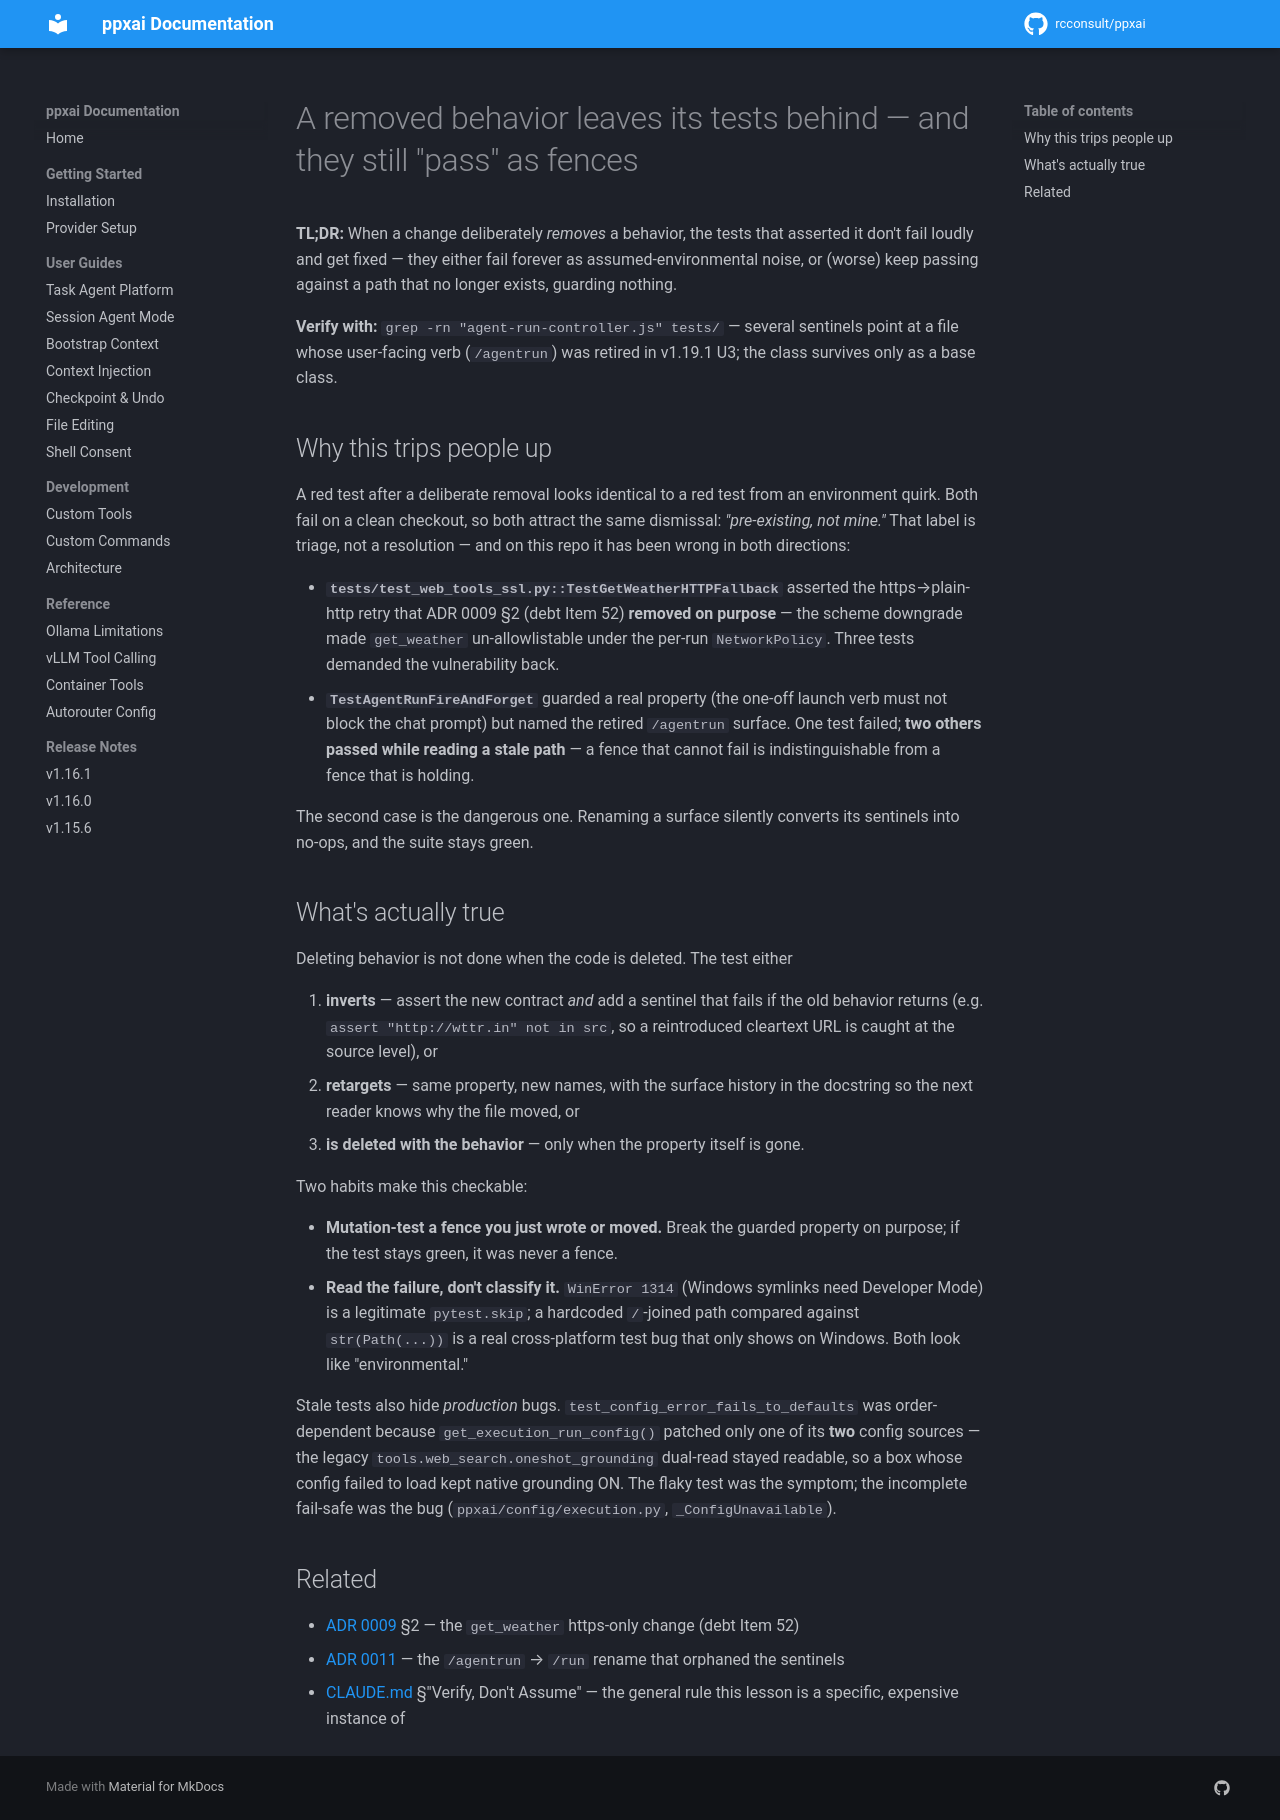

repository: rcconsult/ppxai · page: 1.19.4/lessons/stale-tests-outlive-deleted-behavior/index.html · generator: mkdocs

# A removed behavior leaves its tests behind — and they still "pass" as fences

**TL;DR:** When a change deliberately *removes* a behavior, the tests that
asserted it don't fail loudly and get fixed — they either fail forever as
assumed-environmental noise, or (worse) keep passing against a path that no
longer exists, guarding nothing.

**Verify with:** `grep -rn "agent-run-controller.js" tests/` — several
sentinels point at a file whose user-facing verb (`/agentrun`) was retired
in v1.19.1 U3; the class survives only as a base class.

## Why this trips people up

A red test after a deliberate removal looks identical to a red test from an
environment quirk. Both fail on a clean checkout, so both attract the same
dismissal: *"pre-existing, not mine."* That label is triage, not a
resolution — and on this repo it has been wrong in both directions:

- **`tests/test_web_tools_ssl.py::TestGetWeatherHTTPFallback`** asserted the
  https→plain-http retry that ADR 0009 §2 (debt Item 52) **removed on
  purpose** — the scheme downgrade made `get_weather` un-allowlistable under
  the per-run `NetworkPolicy`. Three tests demanded the vulnerability back.
- **`TestAgentRunFireAndForget`** guarded a real property (the one-off launch
  verb must not block the chat prompt) but named the retired `/agentrun`
  surface. One test failed; **two others passed while reading a stale
  path** — a fence that cannot fail is indistinguishable from a fence that
  is holding.

The second case is the dangerous one. Renaming a surface silently converts
its sentinels into no-ops, and the suite stays green.

## What's actually true

Deleting behavior is not done when the code is deleted. The test either

1. **inverts** — assert the new contract *and* add a sentinel that fails if
   the old behavior returns (e.g. `assert "http://wttr.in" not in src`, so a
   reintroduced cleartext URL is caught at the source level), or
2. **retargets** — same property, new names, with the surface history in the
   docstring so the next reader knows why the file moved, or
3. **is deleted with the behavior** — only when the property itself is gone.

Two habits make this checkable:

- **Mutation-test a fence you just wrote or moved.** Break the guarded
  property on purpose; if the test stays green, it was never a fence.
- **Read the failure, don't classify it.** `WinError 1314` (Windows symlinks
  need Developer Mode) is a legitimate `pytest.skip`; a hardcoded `/`-joined
  path compared against `str(Path(...))` is a real cross-platform test bug
  that only shows on Windows. Both look like "environmental."

Stale tests also hide *production* bugs. `test_config_error_fails_to_defaults`
was order-dependent because `get_execution_run_config()` patched only one of
its **two** config sources — the legacy `tools.web_search.oneshot_grounding`
dual-read stayed readable, so a box whose config failed to load kept native
grounding ON. The flaky test was the symptom; the incomplete fail-safe was
the bug (`ppxai/config/execution.py`, `_ConfigUnavailable`).

## Related

- [ADR 0009](../decisions/0009-task-execution-profiles.md) §2 — the
  `get_weather` https-only change (debt Item 52)
- [ADR 0011](../decisions/0011-command-taxonomy-streamline.md) — the
  `/agentrun` → `/run` rename that orphaned the sentinels
- [CLAUDE.md](../../CLAUDE.md) §"Verify, Don't Assume" — the general rule
  this lesson is a specific, expensive instance of
